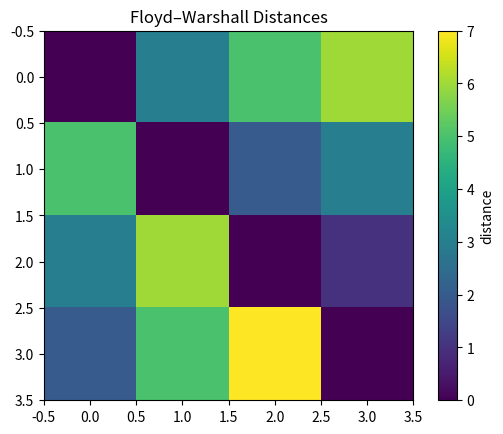

Reproduce this figure in Python.
def floyd_warshall_with_path(dist):
    n=len(dist); nxt=[[None]*n for _ in range(n)]
    BIG=10**9
    for i in range(n):
        for j in range(n):
            if i!=j and dist[i][j]<BIG: nxt[i][j]=j
    for k in range(n):
        for i in range(n):
            for j in range(n):
                if dist[i][k]+dist[k][j] < dist[i][j]:
                    dist[i][j]=dist[i][k]+dist[k][j]
                    nxt[i][j]=nxt[i][k]
    return dist, nxt

def reconstruct_path(nxt, u, v):
    if nxt[u][v] is None: return []
    path=[u]
    while u!=v:
        u=nxt[u][v]
        if u is None: return []
        path.append(u)
    return path

INF=10**6
dist=[[0,3,INF,7],[8,0,2,INF],[5,INF,0,1],[2,INF,INF,0]]
D, nxt = floyd_warshall_with_path(dist)
print("dist 0->3:", D[0][3], "path:", reconstruct_path(nxt,0,3))


import matplotlib.pyplot as plt
import numpy as np
plt.imshow(np.array(D, dtype=float), interpolation='nearest')
plt.colorbar(label='distance'); plt.title('Floyd–Warshall Distances')
plt.show()
